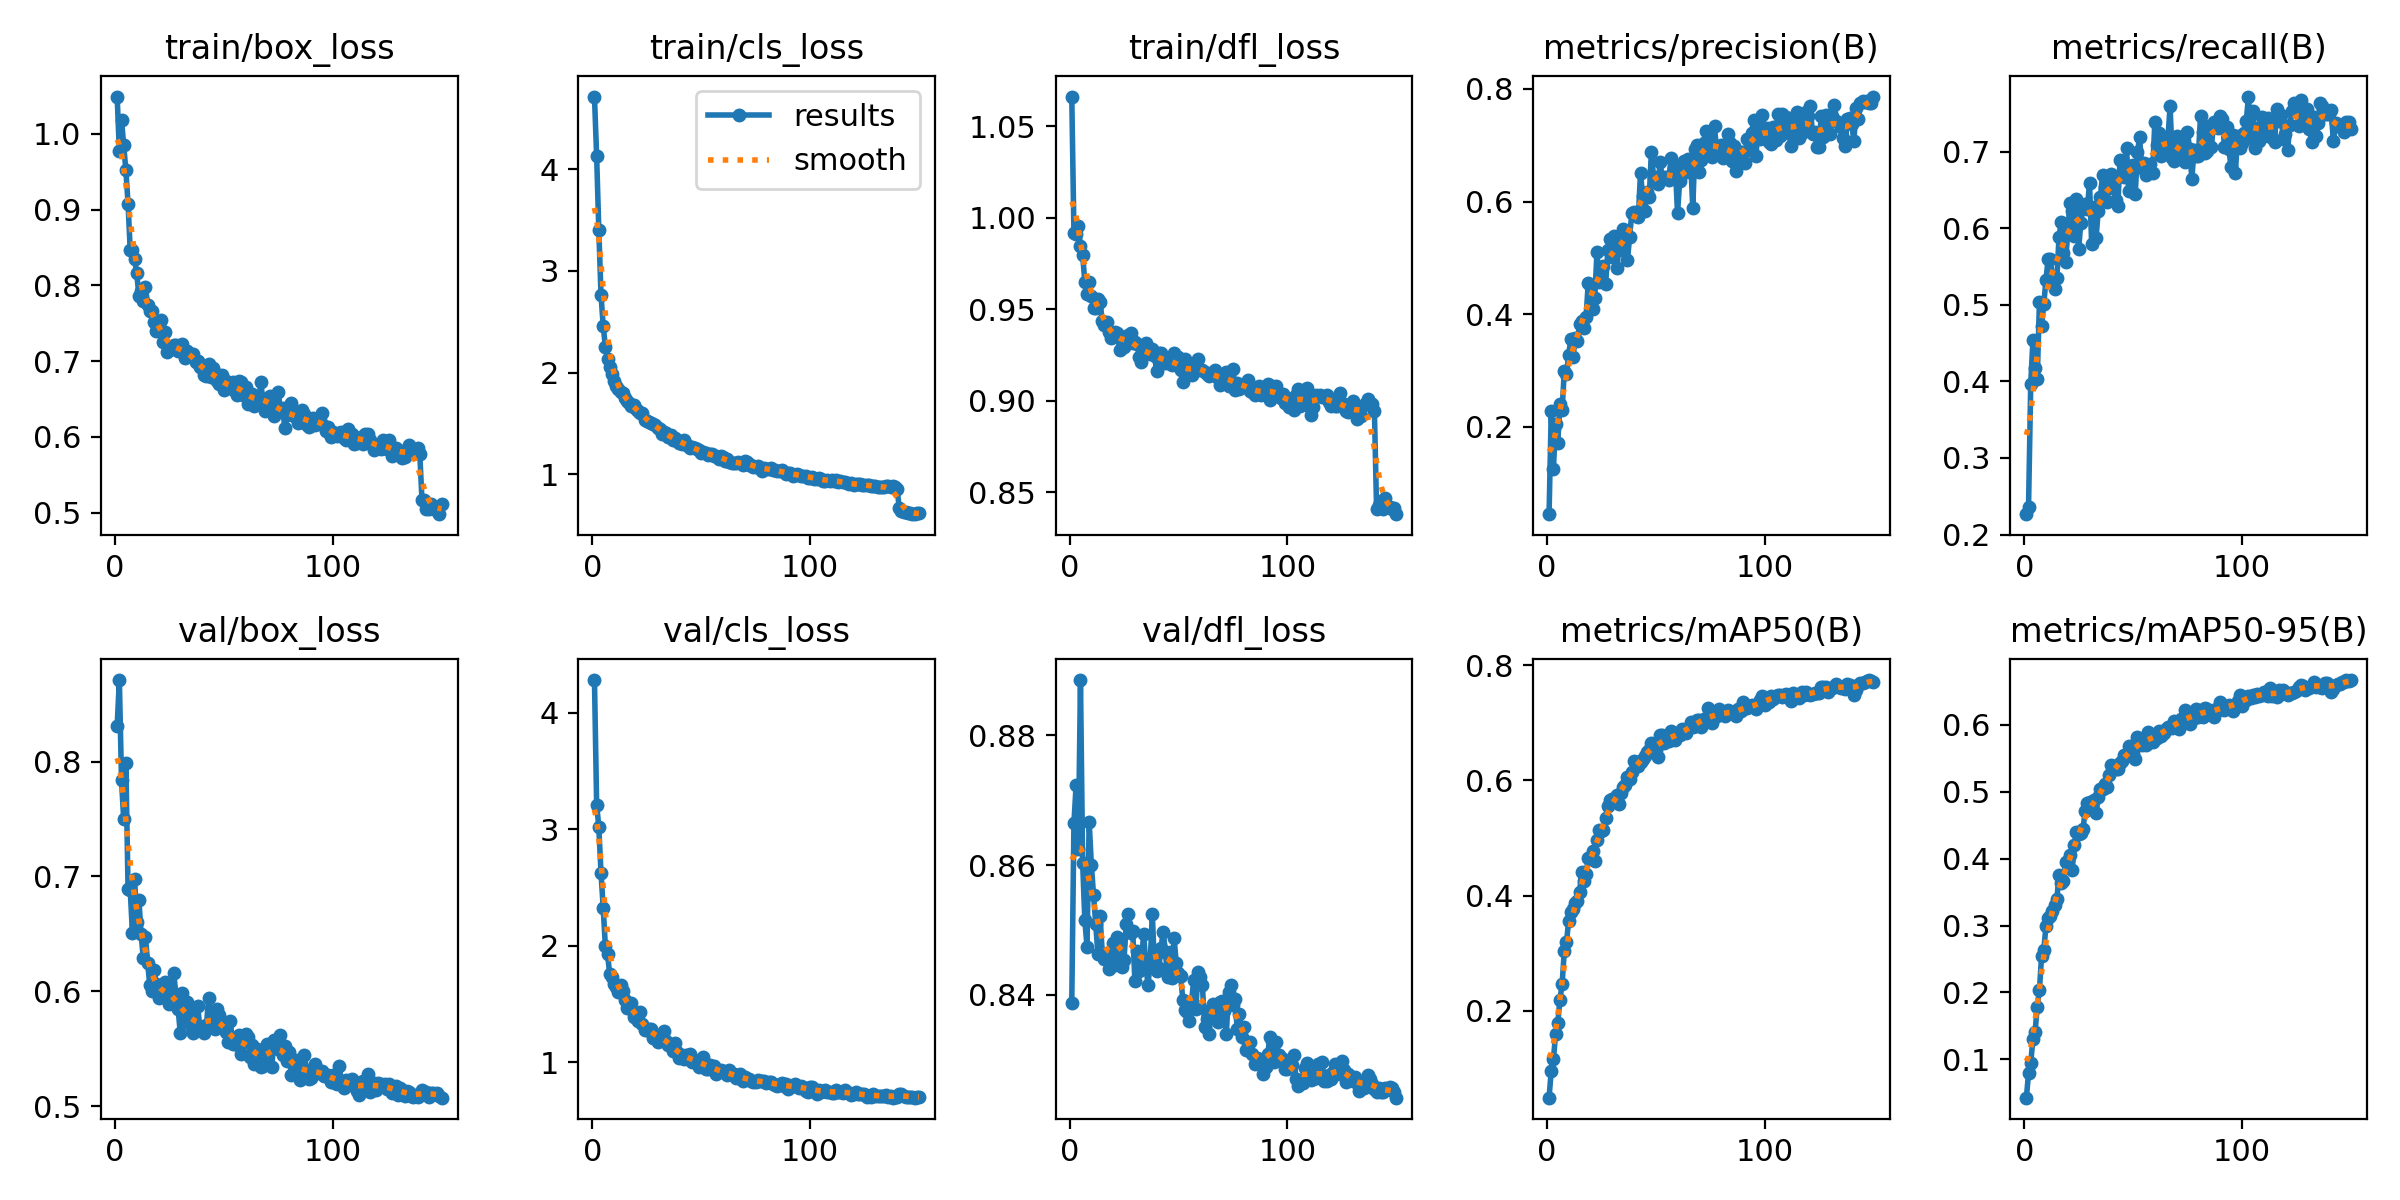

The data file committed next to this chart (first rows):
epoch, time, train/box_loss, train/cls_loss, train/dfl_loss, metrics/precision(B), metrics/recall(B), metrics/mAP50(B), metrics/mAP50-95(B), val/box_loss, val/cls_loss, val/dfl_loss, lr/pg0, lr/pg1, lr/pg2
1, 77.55, 1.049, 4.715, 1.066, 0.04477, 0.2266, 0.0495, 0.04264, 0.831, 4.282, 0.8388, 0.0001139, 0.0001139, 0.0001139
2, 139.4, 0.9773, 4.128, 0.9917, 0.2278, 0.2366, 0.09631, 0.07909, 0.871, 3.213, 0.8665, 0.0002274, 0.0002274, 0.0002274
3, 199.5, 1.018, 3.399, 0.991, 0.1254, 0.3964, 0.1168, 0.09479, 0.7836, 3.017, 0.8723, 0.0003394, 0.0003394, 0.0003394
4, 259.6, 0.9847, 2.766, 0.9956, 0.2057, 0.4535, 0.1595, 0.1298, 0.7497, 2.629, 0.8625, 0.0003382, 0.0003382, 0.0003382
5, 318.7, 0.952, 2.462, 0.9847, 0.1718, 0.4176, 0.1792, 0.1413, 0.799, 2.328, 0.8885, 0.0003359, 0.0003359, 0.0003359
6, 378.4, 0.9081, 2.255, 0.9797, 0.24, 0.4031, 0.2195, 0.1784, 0.6888, 1.999, 0.8603, 0.0003336, 0.0003336, 0.0003336
7, 437.9, 0.8462, 2.132, 0.9649, 0.2306, 0.5035, 0.2471, 0.2037, 0.6882, 1.93, 0.8515, 0.0003313, 0.0003313, 0.0003313
8, 497, 0.8473, 2.052, 0.9584, 0.2994, 0.4718, 0.3042, 0.255, 0.6512, 1.756, 0.8475, 0.0003291, 0.0003291, 0.0003291
9, 556.4, 0.8348, 1.989, 0.9649, 0.2935, 0.5011, 0.3194, 0.2633, 0.6979, 1.732, 0.8666, 0.0003268, 0.0003268, 0.0003268
10, 618.2, 0.8158, 1.918, 0.957, 0.3278, 0.5329, 0.3564, 0.2991, 0.6606, 1.676, 0.86, 0.0003245, 0.0003245, 0.0003245
11, 680, 0.7862, 1.869, 0.9507, 0.3561, 0.5597, 0.3711, 0.3119, 0.6793, 1.642, 0.8554, 0.0003222, 0.0003222, 0.0003222
12, 740.2, 0.7931, 1.842, 0.9506, 0.3231, 0.56, 0.3761, 0.3144, 0.6496, 1.605, 0.8509, 0.00032, 0.00032, 0.00032
13, 799.4, 0.78, 1.806, 0.9554, 0.357, 0.5337, 0.3877, 0.3219, 0.6287, 1.665, 0.8463, 0.0003177, 0.0003177, 0.0003177
14, 858.4, 0.7976, 1.795, 0.9542, 0.3524, 0.5207, 0.3915, 0.3308, 0.6472, 1.609, 0.8522, 0.0003154, 0.0003154, 0.0003154
15, 917.5, 0.7738, 1.746, 0.9435, 0.382, 0.5348, 0.4064, 0.3396, 0.6244, 1.537, 0.8465, 0.0003131, 0.0003131, 0.0003131
16, 975.4, 0.7666, 1.715, 0.9412, 0.3886, 0.5887, 0.4418, 0.3754, 0.6054, 1.463, 0.8456, 0.0003108, 0.0003108, 0.0003108
17, 1033, 0.7661, 1.701, 0.943, 0.3755, 0.6081, 0.4254, 0.3634, 0.6007, 1.464, 0.8465, 0.0003086, 0.0003086, 0.0003086
18, 1092, 0.7523, 1.676, 0.9376, 0.395, 0.5683, 0.4372, 0.3673, 0.6184, 1.508, 0.844, 0.0003063, 0.0003063, 0.0003063
19, 1152, 0.7397, 1.676, 0.9342, 0.456, 0.5558, 0.4658, 0.3953, 0.6065, 1.39, 0.8464, 0.000304, 0.000304, 0.000304
20, 1211, 0.749, 1.643, 0.935, 0.4516, 0.5943, 0.4663, 0.3958, 0.5942, 1.418, 0.8479, 0.0003017, 0.0003017, 0.0003017
21, 1271, 0.7543, 1.617, 0.9376, 0.4098, 0.6327, 0.4767, 0.4049, 0.5969, 1.357, 0.8446, 0.0002995, 0.0002995, 0.0002995
22, 1331, 0.7249, 1.602, 0.9369, 0.4285, 0.6224, 0.4603, 0.383, 0.5999, 1.434, 0.8489, 0.0002972, 0.0002972, 0.0002972
23, 1390, 0.7391, 1.602, 0.9275, 0.511, 0.59, 0.4968, 0.4205, 0.6081, 1.332, 0.8479, 0.0002949, 0.0002949, 0.0002949
24, 1448, 0.712, 1.532, 0.9351, 0.4568, 0.639, 0.5137, 0.4401, 0.598, 1.28, 0.8443, 0.0002926, 0.0002926, 0.0002926
25, 1508, 0.7145, 1.523, 0.9294, 0.477, 0.5724, 0.5114, 0.4366, 0.5892, 1.277, 0.8454, 0.0002904, 0.0002904, 0.0002904
26, 1567, 0.7186, 1.516, 0.9341, 0.4853, 0.607, 0.5145, 0.4387, 0.5936, 1.287, 0.8509, 0.0002881, 0.0002881, 0.0002881
27, 1626, 0.7213, 1.503, 0.936, 0.4541, 0.6261, 0.5342, 0.4436, 0.616, 1.285, 0.8524, 0.0002858, 0.0002858, 0.0002858
28, 1685, 0.7218, 1.497, 0.9369, 0.5143, 0.6322, 0.5559, 0.4718, 0.5965, 1.208, 0.8495, 0.0002835, 0.0002835, 0.0002835
29, 1743, 0.7136, 1.485, 0.9314, 0.5332, 0.6258, 0.5659, 0.4829, 0.5844, 1.235, 0.8498, 0.0002812, 0.0002812, 0.0002812
30, 1802, 0.716, 1.454, 0.9321, 0.501, 0.659, 0.568, 0.4845, 0.5637, 1.177, 0.8421, 0.000279, 0.000279, 0.000279
31, 1862, 0.7225, 1.441, 0.9312, 0.5396, 0.5794, 0.5685, 0.478, 0.5984, 1.221, 0.8468, 0.0002767, 0.0002767, 0.0002767
32, 1922, 0.7045, 1.4, 0.9241, 0.4814, 0.6282, 0.5754, 0.4876, 0.5744, 1.198, 0.8437, 0.0002744, 0.0002744, 0.0002744
33, 1980, 0.7133, 1.412, 0.921, 0.5141, 0.5871, 0.5592, 0.469, 0.591, 1.269, 0.8448, 0.0002721, 0.0002721, 0.0002721
34, 2039, 0.711, 1.405, 0.9279, 0.5228, 0.6231, 0.5784, 0.4923, 0.5805, 1.185, 0.8494, 0.0002699, 0.0002699, 0.0002699
35, 2098, 0.7071, 1.368, 0.9313, 0.552, 0.6409, 0.5893, 0.5035, 0.5707, 1.15, 0.8447, 0.0002676, 0.0002676, 0.0002676
36, 2159, 0.7096, 1.382, 0.9275, 0.5365, 0.6693, 0.5915, 0.5044, 0.5639, 1.145, 0.8415, 0.0002653, 0.0002653, 0.0002653
37, 2218, 0.6994, 1.338, 0.9254, 0.4959, 0.6542, 0.6067, 0.512, 0.5706, 1.099, 0.8449, 0.000263, 0.000263, 0.000263
38, 2277, 0.7001, 1.36, 0.9284, 0.5368, 0.6342, 0.6019, 0.5078, 0.5868, 1.167, 0.8524, 0.0002608, 0.0002608, 0.0002608
39, 2336, 0.6926, 1.326, 0.9243, 0.5797, 0.6523, 0.6141, 0.5248, 0.5681, 1.088, 0.8441, 0.0002585, 0.0002585, 0.0002585
40, 2396, 0.6928, 1.303, 0.9161, 0.5816, 0.6712, 0.634, 0.5397, 0.5692, 1.032, 0.8437, 0.0002562, 0.0002562, 0.0002562
41, 2456, 0.6811, 1.299, 0.9262, 0.5752, 0.6657, 0.6314, 0.5384, 0.5638, 1.065, 0.8441, 0.0002539, 0.0002539, 0.0002539
42, 2515, 0.6806, 1.333, 0.9261, 0.573, 0.6365, 0.6252, 0.5338, 0.5703, 1.031, 0.8472, 0.0002516, 0.0002516, 0.0002516
43, 2574, 0.6968, 1.293, 0.9231, 0.651, 0.629, 0.6313, 0.5334, 0.5944, 1.063, 0.8497, 0.0002494, 0.0002494, 0.0002494
44, 2633, 0.6785, 1.277, 0.9206, 0.6094, 0.69, 0.6374, 0.5425, 0.5747, 1.031, 0.8467, 0.0002471, 0.0002471, 0.0002471
45, 2693, 0.6908, 1.262, 0.9204, 0.5833, 0.6712, 0.6415, 0.5456, 0.5691, 1.066, 0.8427, 0.0002448, 0.0002448, 0.0002448
46, 2752, 0.6841, 1.265, 0.921, 0.6172, 0.6669, 0.6497, 0.5546, 0.5671, 1.002, 0.8466, 0.0002425, 0.0002425, 0.0002425
47, 2812, 0.6742, 1.257, 0.9198, 0.6073, 0.7055, 0.6535, 0.5534, 0.5845, 1.009, 0.8426, 0.0002403, 0.0002403, 0.0002403
48, 2871, 0.6695, 1.246, 0.9263, 0.6888, 0.6482, 0.6656, 0.5691, 0.5791, 1.011, 0.8487, 0.000238, 0.000238, 0.000238
49, 2929, 0.6819, 1.241, 0.9198, 0.643, 0.6819, 0.6633, 0.5669, 0.5702, 0.96, 0.8449, 0.0002357, 0.0002357, 0.0002357
50, 2989, 0.662, 1.208, 0.9239, 0.6374, 0.6831, 0.6535, 0.558, 0.572, 1.008, 0.8434, 0.0002334, 0.0002334, 0.0002334
51, 3048, 0.6745, 1.221, 0.9166, 0.6305, 0.6444, 0.6403, 0.5485, 0.5643, 1.046, 0.843, 0.0002312, 0.0002312, 0.0002312
52, 3107, 0.6643, 1.21, 0.9101, 0.6697, 0.6992, 0.6785, 0.5826, 0.556, 0.9402, 0.8393, 0.0002289, 0.0002289, 0.0002289
53, 3166, 0.6674, 1.188, 0.9227, 0.6419, 0.7188, 0.6784, 0.5779, 0.5741, 0.9449, 0.8376, 0.0002266, 0.0002266, 0.0002266
54, 3225, 0.6731, 1.197, 0.9172, 0.6437, 0.679, 0.6654, 0.5706, 0.554, 0.977, 0.8374, 0.0002243, 0.0002243, 0.0002243
55, 3285, 0.6604, 1.195, 0.9156, 0.6444, 0.685, 0.6726, 0.5766, 0.5545, 0.9571, 0.836, 0.000222, 0.000222, 0.000222
56, 3344, 0.6549, 1.184, 0.9139, 0.6387, 0.6699, 0.669, 0.5704, 0.5546, 0.9707, 0.8389, 0.0002198, 0.0002198, 0.0002198
57, 3403, 0.6736, 1.181, 0.9195, 0.6777, 0.6795, 0.6851, 0.59, 0.5616, 0.9002, 0.8423, 0.0002175, 0.0002175, 0.0002175
58, 3463, 0.6726, 1.15, 0.9175, 0.6487, 0.6846, 0.6739, 0.5815, 0.5456, 0.9233, 0.8379, 0.0002152, 0.0002152, 0.0002152
59, 3521, 0.6556, 1.183, 0.9226, 0.6613, 0.6729, 0.6704, 0.574, 0.556, 0.9307, 0.8435, 0.0002129, 0.0002129, 0.0002129
60, 3581, 0.6655, 1.169, 0.917, 0.5794, 0.7393, 0.6799, 0.5788, 0.5632, 0.923, 0.8428, 0.0002107, 0.0002107, 0.0002107
... 90 more rows
